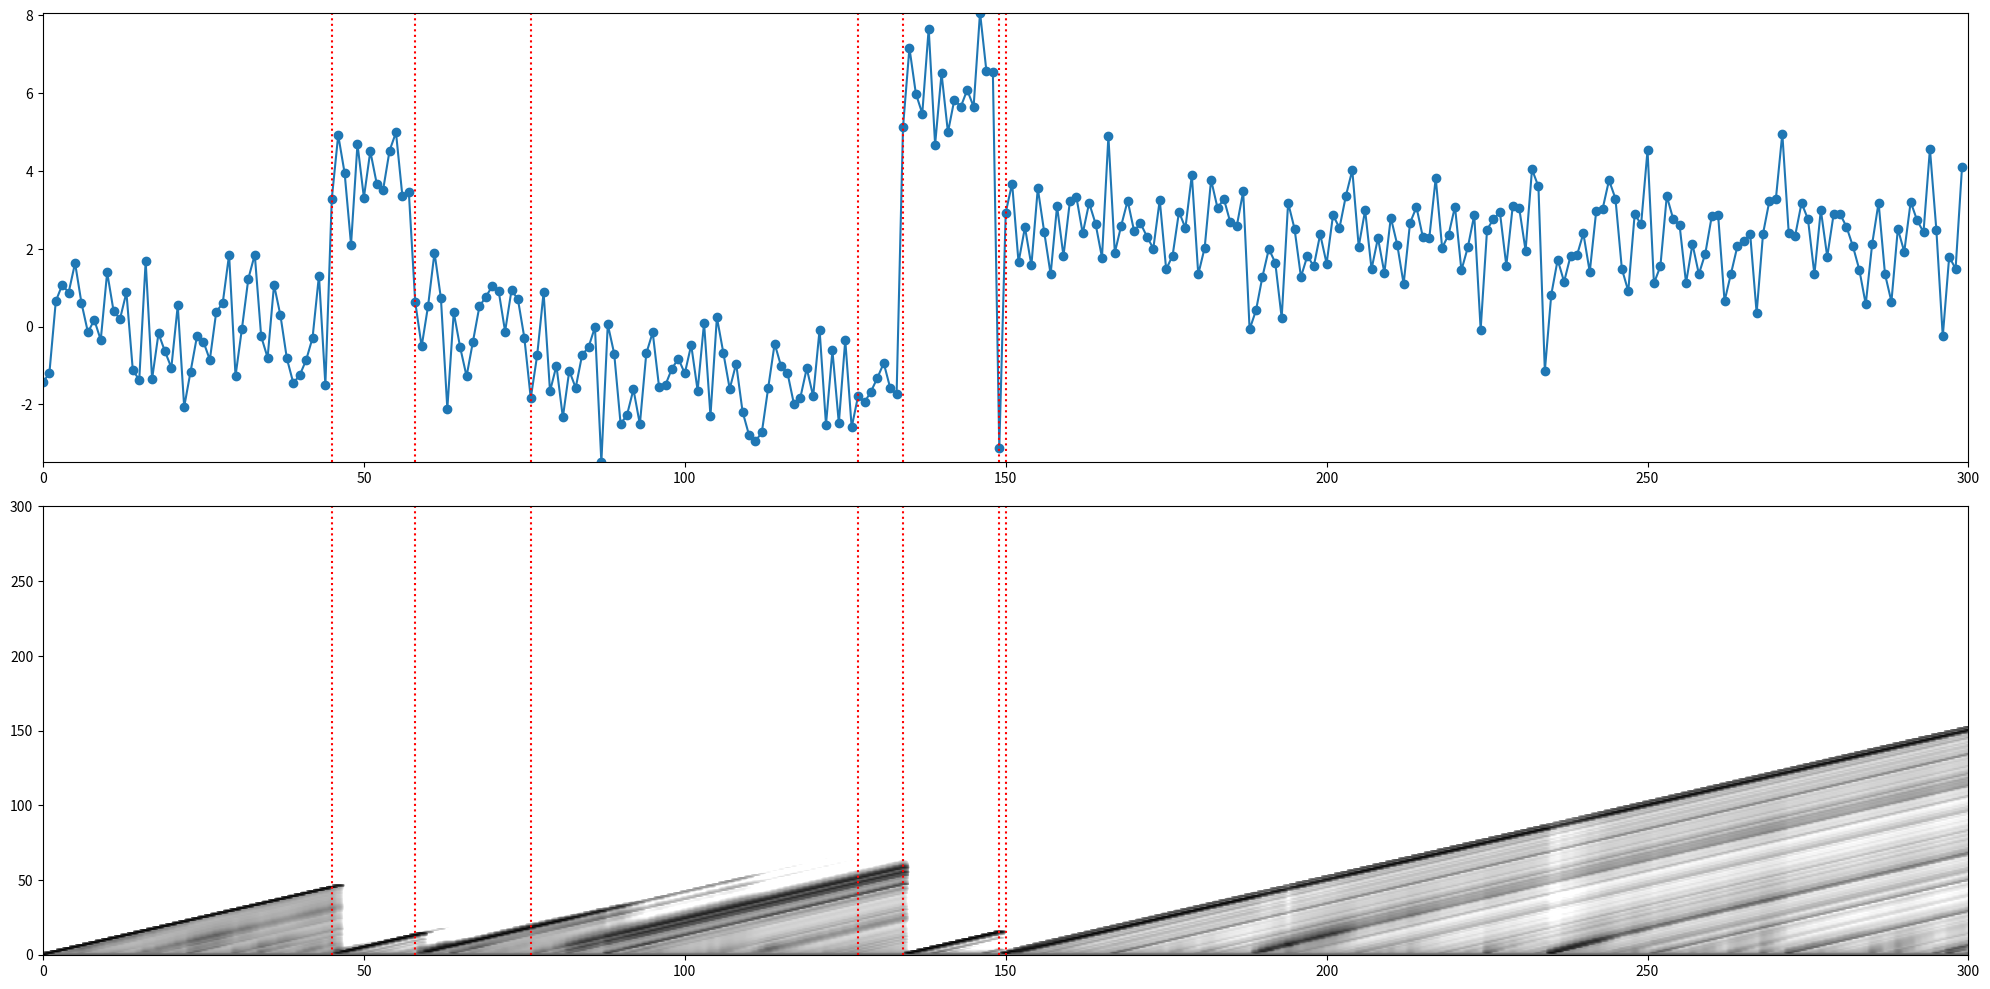

Write Python code to recreate this figure.
"""============================================================================
Python implementation of Bayesian online changepoint detection for a normal
model with unknown mean parameter. For details, see Adams & MacKay 2007:

    "Bayesian Online Changepoint Detection"
    https://arxiv.org/abs/0710.3742

This code implements the figure in the following blog post:

    http://gregorygundersen.com/blog/2019/08/13/bocd/

[redacted]
============================================================================"""

import matplotlib.pyplot as plt
from   matplotlib.colors import LogNorm
import numpy as np
from   scipy.stats import norm


# -----------------------------------------------------------------------------

def bocd(data, model, hazard):
    """Return run length posterior using Algorithm 1 in Adams & MacKay 2007.
    """
    # 1. Initialize lower triangular matrix representing the posterior as
    # function of time. Model parameters are initialized in the model class.
    R = np.zeros((T + 1, T + 1))
    R[0, 0] = 1
    message = np.array([1])

    for t in range(1, T + 1):

        # 2. Observe new datum.
        x = data[t - 1]

        # 3. Evaluate predictive probabilities.
        pis = model.pred_prob(t, x)

        # 4. Calculate growth probabilities.
        growth_probs = pis * message * (1 - hazard)

        # 5. Calculate changepoint probabilities.
        cp_prob = sum(pis * message * hazard)

        # 6. Calculate evidence
        new_joint = np.append(cp_prob, growth_probs)

        # 7. Determine run length distribution.
        R[t, :t + 1] = new_joint
        evidence = sum(new_joint)
        R[t, :] /= evidence

        # 8. Update sufficient statistics.
        model.update_statistics(t, x)

        # Setup message passing.
        message = new_joint

    return R


# -----------------------------------------------------------------------------

# Implementation of a Gaussian model with known precision. See Kevin Murphy's
# "Conjugate Bayesian analysis of the Gaussian distribution" for a complete
# derivation of the model:
#
#     https://www.cs.ubc.ca/~murphyk/Papers/bayesGauss.pdf
#
class NormalKnownPrecision:

    def __init__(self, mean0, prec0):
        """Initialize model parameters.
        """
        self.mean0 = mean0
        self.prec0 = prec0
        self.mean_params = np.array([mean0])
        self.prec_params = np.array([prec0])

    def pred_prob(self, t, x):
        """Compute predictive probabilities.
        """
        d = lambda x, mu, tau: norm.pdf(x, mu, 1 / tau + 1)
        return np.array([d(x, self.mean_params[i], self.prec_params[i])
                         for i in range(t)])

    def update_statistics(self, t, x):
        """Update sufficient statistics.
        """
        # `offsets` is just a clever way to +1 all the sufficient statistics.
        offsets = np.arange(1, t + 1)
        new_mean_params = (self.mean_params * offsets + x) / (offsets + 1)
        new_prec_params = self.prec_params + 1
        self.mean_params = np.append([self.mean0], new_mean_params)
        self.prec_params = np.append([self.prec0], new_prec_params)


# -----------------------------------------------------------------------------

def generate_data(mean0, prec0, T, cp_prob):
    """Generate partitioned data of T observations according to constant
    changepoint probability `cp_prob` with hyperpriors `mean0` and `prec0`.
    """
    means = [0]
    data = []
    cpts = []
    for t in range(0, T):
        if np.random.random() < cp_prob:
            mean = np.random.normal(mean0, 1 / prec0)
            means.append(mean)
            cpts.append(t)
        data.append(np.random.normal(means[-1], 1))
    return data, cpts


# -----------------------------------------------------------------------------

def plot_posterior(T, data, R, cpts):
    """Plot data, run length posterior, and groundtruth changepoints.
    """
    fig, axes = plt.subplots(2, 1, figsize=(20, 10))
    ax1, ax2 = axes

    ax1.scatter(range(0, T), data)
    ax1.plot(range(0, T), data)
    ax1.set_xlim([0, T])
    ax1.margins(0)

    norm = LogNorm(vmin=0.0001, vmax=1)
    ax2.imshow(np.rot90(R), aspect='auto', cmap='gray_r', norm=norm)
    ax2.set_xlim([0, T])
    # This just reverses the y-tick marks.
    ticks = list(range(0, T+1, 50))
    ax2.set_yticks(ticks)
    ax2.set_yticklabels(ticks[::-1])
    ax2.margins(0)

    for cpt in cpts:
        ax1.axvline(cpt, c='r', ls='dotted')
        ax2.axvline(cpt, c='r', ls='dotted')

    plt.tight_layout()
    plt.show()


# -----------------------------------------------------------------------------

if __name__ == '__main__':
    T = 300         # Number of observations.
    cp_prob = 1/50  # Constant prior on changepoint probability.
    mean0 = 0       # Prior on Gaussian mean.
    prec0 = 0.2     # Prior on Gaussian precision.

    data, cpts = generate_data(mean0, prec0, T, cp_prob)
    model = NormalKnownPrecision(mean0, prec0)
    R = bocd(data=data, model=model, hazard=1/50)
    # The model becomes numerically unstable for large `T` because the mass is
    # distributed across a support whose size is increasing.
    for row in R:
        assert np.isclose(np.sum(row), 1)
    plot_posterior(T, data, R, cpts)
